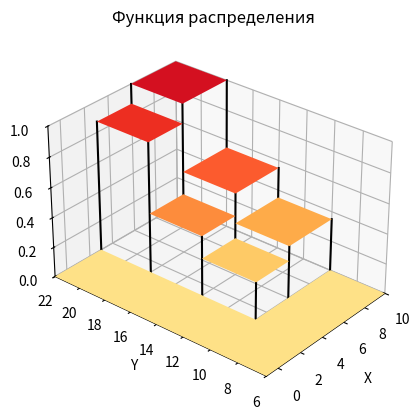

Recreate this plot in Python.
from matplotlib import pyplot as plt
from matplotlib import cm
from mpl_toolkits.mplot3d.art3d import Poly3DCollection

fig = plt.figure(dpi=150)
ax = fig.add_subplot(111, projection='3d')

d = Poly3DCollection(
    [
        [[-1, 6, 0], [10, 6, 0], [10, 10, 0], [3, 10, 0], [3, 22, 0], [-1, 22, 0]],
        [[3, 10, 0.25], [6, 10, 0.25], [6, 14, 0.25], [3, 14, 0.25]],
        [[6, 10, 0.35], [10, 10, 0.35], [10, 14, 0.35], [6, 14, 0.35]],
        [[3, 14, 0.4], [6, 14, 0.4], [6, 18, 0.4], [3, 18, 0.4]],
        [[6, 14, 0.55], [10, 14, 0.55], [10, 18, 0.55], [6, 18, 0.55]],
        [[3, 18, 0.87], [6, 18, 0.87], [6, 22, 0.87], [3, 22, 0.87]],
        [[6, 18, 1], [10, 18, 1], [10, 22, 1], [6, 22, 1]],
    ],
    facecolors=cm.get_cmap("YlOrRd")((0.2, 0.3, 0.4, 0.5, 0.6, 0.7, 0.8))
)
ax.add_collection3d(d)

vl_x = [[3, 3], [6, 6], [10, 10], [3, 3], [6, 6], [10, 10], [3, 3], [6, 6], [10, 10], [3, 3], [6, 6]]
vl_y = [[10, 10], [10, 10], [10, 10], [14, 14], [14, 14], [14, 14], [18, 18], [18, 18], [18, 18], [22, 22], [22, 22]]
vl_z = [[0, 0.25], [0, 0.35], [0, 0.35], [0, 0.4], [0.25, 0.55], [0.35, 0.55], [0, 0.87], [0.4, 1], [0.55, 1], [0, 0.87], [0.87, 1]]
for i in range(11):
    ax.plot(vl_x[i], vl_y[i], vl_z[i], linewidth=1.5, color="k")

ax.set_xlim([-1,10])
ax.set_ylim([6,22])
ax.set_zlim([0,1])

ax.set_box_aspect((11, 16, 10))
ax.view_init(elev=30, azim=-140)
plt.xlabel("X")
plt.ylabel("Y")
plt.title("Функция распределения")

plt.savefig("hw_6.png")
plt.show()
